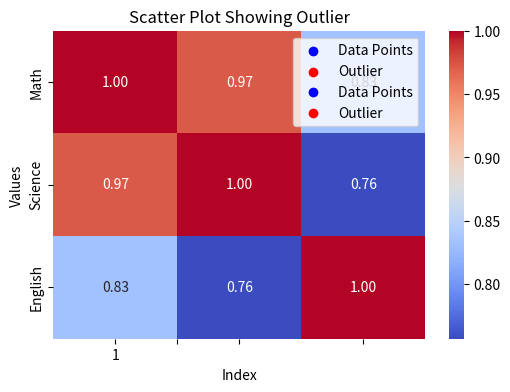

Write Python code to recreate this figure.
# -*- coding: utf-8 -*-
"""Untitled0.ipynb

Automatically generated by Colab.

Original file is located at
    https://colab.research.google.com/<link-removed>
"""

import numpy as np
import pandas as pd
from scipy import stats

# Sample dataset
data = [10, 20, 30, 40, 50, 60, 70, 80, 90, 100]
import numpy as np
import pandas as pd
from scipy import stats

# Sample dataset
data = [10, 20, 30, 40, 50, 60, 70, 80, 90, 100]
# Mean
mean_value = np.mean(data)
print(f"Mean: {mean_value}")

# Variance
variance = np.var(data, ddof=1)  # Sample variance

# Standard Deviation
std_dev = np.std(data, ddof=1)
print(f"Variance: {variance}, Standard Deviation: {std_dev}")

import pandas as pd
import seaborn as sns
import matplotlib.pyplot as plt

# Sample Data: Student Scores in Different Subjects
data = {
    'Math': [80, 85, 78, 90, 88, 92, 76, 89, 95, 84],
    'Science': [75, 82, 79, 91, 87, 95, 72, 88, 97, 83],
    'English': [85, 80, 78, 88, 90, 85, 76, 89, 92, 81]
}

# Create a DataFrame
df = pd.DataFrame(data)
# Generate Correlation Matrix
correlation_matrix = df.corr()
# Plot Heatmap
plt.figure(figsize=(6, 4))
sns.heatmap(correlation_matrix, annot=True, cmap="coolwarm", fmt=".2f")
plt.title("Student Scores Correlation Heatmap")
plt.show()

import numpy as np
import pandas as pd
import matplotlib.pyplot as plt

# Sample data
data = [10, 12, 14, 15, 17, 20, 30, 100]  # 100 is an outlier

# Convert to DataFrame
df = pd.DataFrame(data, columns=['values'])

# Calculate Q1, Q3, and IQR
Q1 = df['values'].quantile(0.25)
Q3 = df['values'].quantile(0.75)
IQR = Q3 - Q1

# Define outliers
lower_bound = Q1 - 1.5 * IQR
upper_bound = Q3 + 1.5 * IQR
outliers = df[(df['values'] < lower_bound) | (df['values'] > upper_bound)]

# Plot Boxplot
plt.boxplot(df['values'])
plt.title("Box Plot to Detect Outliers")
plt.show()

# Print outliers
print("Outliers:\n", outliers)

from scipy import stats

# Convert to NumPy array
data_array = np.array(data)

# Calculate Z-scores
z_scores = np.abs(stats.zscore(data_array))

# Find outliers (Z-score > 3)
outliers = data_array[z_scores > 3]

print("Outliers using Z-score method:", outliers)

plt.scatter(range(len(data)), data, color='blue', label="Data Points")
plt.scatter([data.index(100)], [100], color='red', label="Outlier")  # Highlight outlier
plt.xlabel("Index")
plt.ylabel("Values")
plt.title("Scatter Plot Showing Outlier")
plt.legend()
plt.show()

plt.scatter(range(len(data)), data, color='blue', label="Data Points")
plt.scatter([data.index(100)], [100], color='red', label="Outlier")  # Highlight outlier
plt.xlabel("Index")
plt.ylabel("Values")
plt.title("Scatter Plot Showing Outlier")
plt.legend()
plt.show()